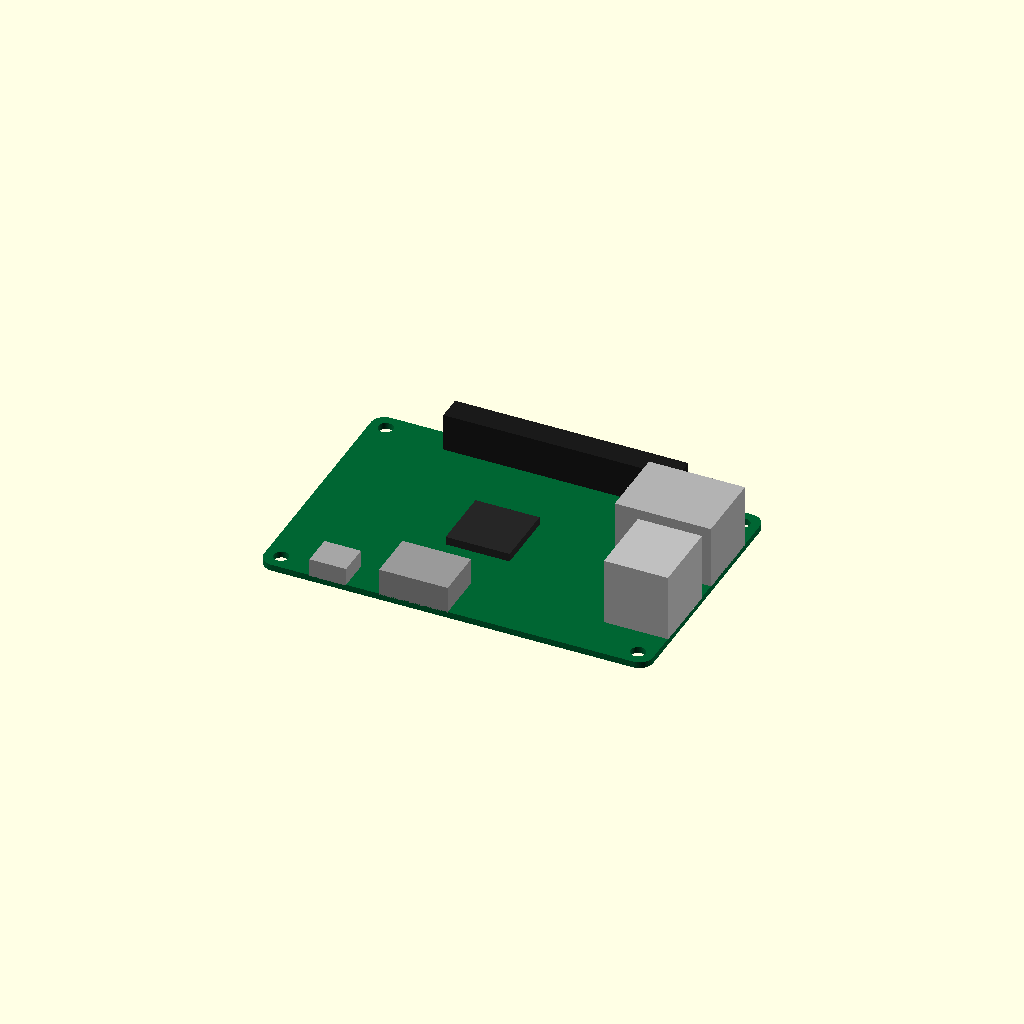
Cell 1: rendered with the file's own defaults.
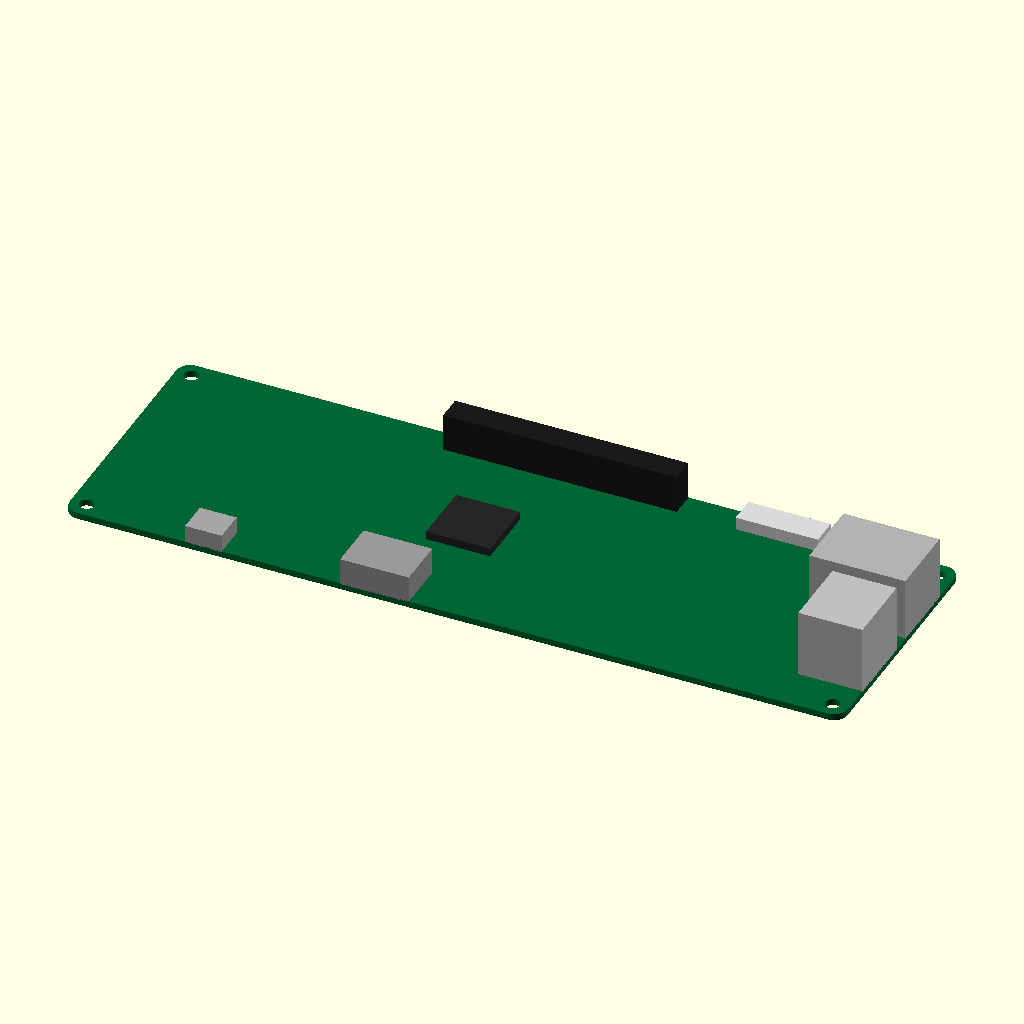
Cell 2: the same model with pcb_length = 170.
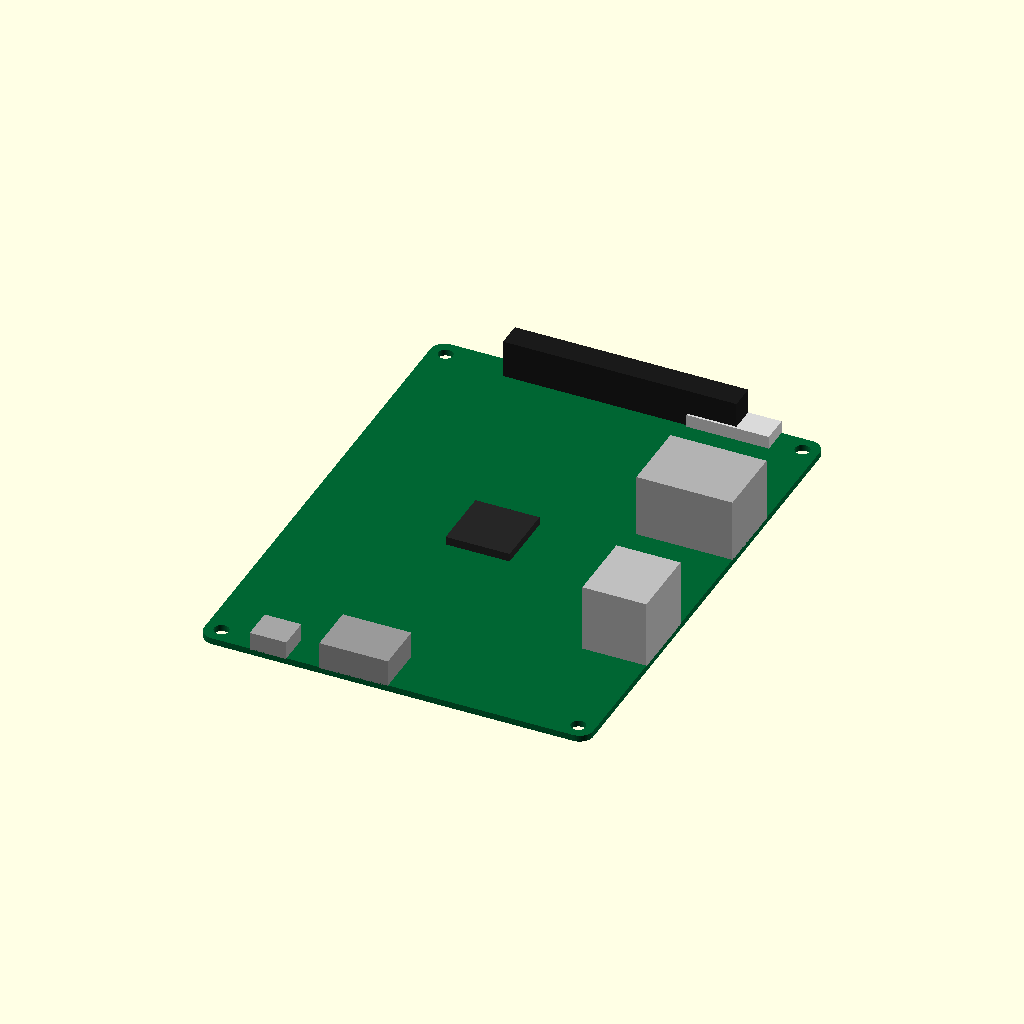
Cell 3 — pcb_width set to 112, the other parameters unchanged.
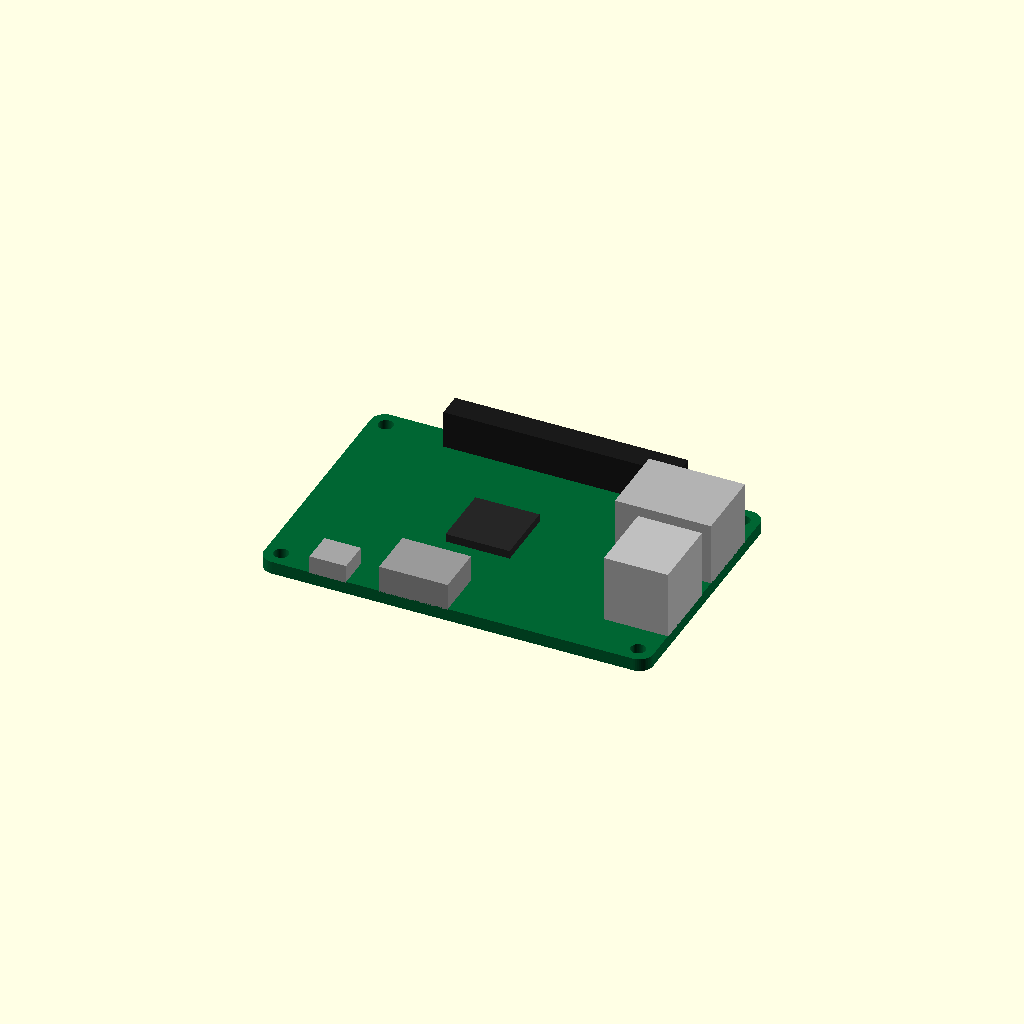
Cell 4: pcb_thickness = 2.8 (everything else at default).
All cells are drawn from one camera (rotation 55°, 0°, 25°, orthographic, colour scheme Cornfield), so only the parameter changes between them.
Source of the model, results/nopscadlib/ablations/no_verification/scad/pcb__RPI4.scad:
$fn = 48;

// Target PCB dimensions (mm)
pcb_length = 85.0;
pcb_width  = 56.0;
pcb_thickness = 1.4;

// Small overlap to guarantee watertight unions
overlap = 0.2;

// ---------- Helpers ----------
module rounded_rect_prism(l, w, h, r, center=true) {
    // Rounded rectangle via hull of 4 cylinders
    translate(center ? [0,0,0] : [l/2, w/2, h/2])
    hull() {
        for (sx = [-1, 1], sy = [-1, 1])
            translate([sx*(l/2 - r), sy*(w/2 - r), -h/2])
                cylinder(h=h, r=r);
    }
}

module place_on_top(z0, h) {
    // Places a centered object of height h so its bottom slightly overlaps the PCB top
    translate([0, 0, z0 + h/2 - overlap]) children();
}

// ---------- SBC Model ----------
module sbc_complete_model() {

    // PCB with mounting holes (difference keeps it one solid with holes)
    pcb_corner_r = 3.0;
    hole_r = 1.6; // ~3.2mm dia
    hole_edge_x = 3.5;
    hole_edge_y = 3.5;

    z_pcb_top = pcb_thickness/2;

    union() {
        // PCB body with holes
        color([0.0, 0.4, 0.2])
        difference() {
            rounded_rect_prism(pcb_length, pcb_width, pcb_thickness, pcb_corner_r, center=true);

            for (sx = [-1, 1], sy = [-1, 1]) {
                translate([sx*(pcb_length/2 - hole_edge_x), sy*(pcb_width/2 - hole_edge_y), 0])
                    cylinder(h=pcb_thickness + 2*overlap, r=hole_r, center=true);
            }
        }

        // Components/connectors (all connected by slight overlap into PCB)

        // 40-pin header (approx) along one long edge
        hdr_l = 51.0;
        hdr_w = 5.5;
        hdr_h = 8.5;
        hdr_y = pcb_width/2 - hdr_w/2;
        place_on_top(z_pcb_top, hdr_h)
            translate([0, hdr_y, 0])
                color([0.1, 0.1, 0.1])
                    cube([hdr_l, hdr_w, hdr_h], center=true);

        // USB-A stack (2 ports) on one short edge
        usb_w = 16.0;   // along Y
        usb_d = 14.0;   // along X (sticks out)
        usb_h = 15.0;
        usb_x = pcb_length/2 - usb_d/2; // centered so it reaches the edge
        usb_y = -pcb_width*0.18;
        place_on_top(z_pcb_top, usb_h)
            translate([usb_x, usb_y, 0])
                color([0.75, 0.75, 0.75])
                    cube([usb_d, usb_w, usb_h], center=true);

        // Ethernet jack next to USB
        eth_w = 16.0;
        eth_d = 21.0;
        eth_h = 14.0;
        eth_x = pcb_length/2 - eth_d/2;
        eth_y = pcb_width*0.18;
        place_on_top(z_pcb_top, eth_h)
            translate([eth_x, eth_y, 0])
                color([0.7, 0.7, 0.7])
                    cube([eth_d, eth_w, eth_h], center=true);

        // HDMI connector on opposite long edge
        hdmi_l = 15.0;  // along X
        hdmi_w = 11.0;  // along Y (sticks out)
        hdmi_h = 6.0;
        hdmi_y = -pcb_width/2 + hdmi_w/2;
        hdmi_x = -pcb_length*0.10;
        place_on_top(z_pcb_top, hdmi_h)
            translate([hdmi_x, hdmi_y, 0])
                color([0.6, 0.6, 0.6])
                    cube([hdmi_l, hdmi_w, hdmi_h], center=true);

        // Micro-USB / USB-C power connector near HDMI
        pwr_l = 8.0;
        pwr_w = 7.0;
        pwr_h = 4.0;
        pwr_y = -pcb_width/2 + pwr_w/2;
        pwr_x = -pcb_length*0.32;
        place_on_top(z_pcb_top, pwr_h)
            translate([pwr_x, pwr_y, 0])
                color([0.65, 0.65, 0.65])
                    cube([pwr_l, pwr_w, pwr_h], center=true);

        // SoC package (square IC) near center
        soc_s = 14.0;
        soc_h = 2.0;
        soc_x = -pcb_length*0.05;
        soc_y = 0;
        place_on_top(z_pcb_top, soc_h)
            translate([soc_x, soc_y, 0])
                color([0.15, 0.15, 0.15])
                    cube([soc_s, soc_s, soc_h], center=true);

        // Camera/Display FFC connector (small) on top edge
        ffc_l = 18.0;
        ffc_w = 6.0;
        ffc_h = 3.0;
        ffc_y = pcb_width/2 - ffc_w/2;
        ffc_x = pcb_length*0.28;
        place_on_top(z_pcb_top, ffc_h)
            translate([ffc_x, ffc_y, 0])
                color([0.85, 0.85, 0.85])
                    cube([ffc_l, ffc_w, ffc_h], center=true);
    }
}

// Render
sbc_complete_model();
Parameter table extracted from the source (name, type, default, range or options):
pcb_length: number, default 85
pcb_width: number, default 56
pcb_thickness: number, default 1.4
overlap: number, default 0.2
